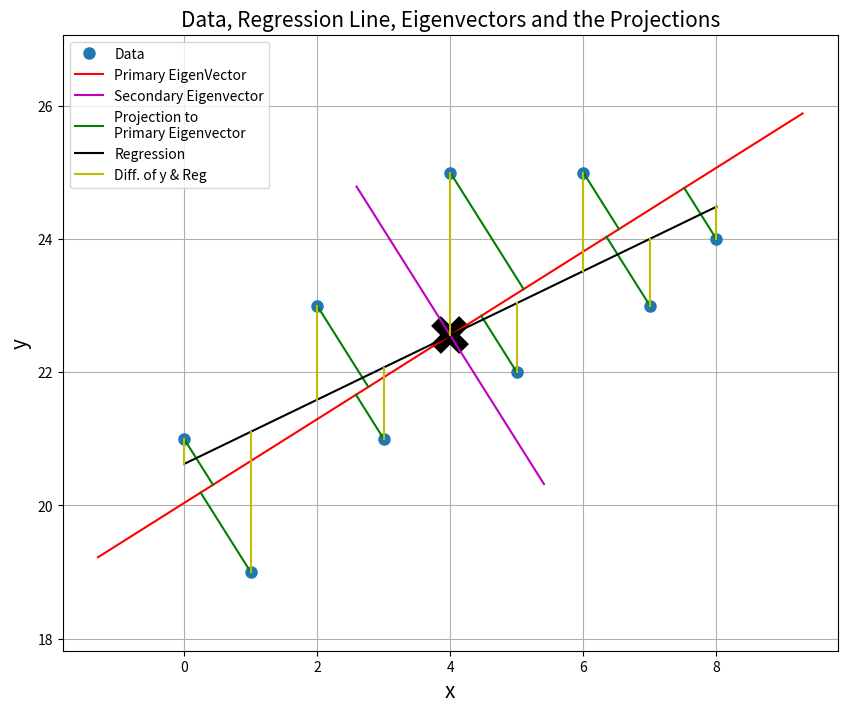

Here is the Python script that generated this plot:
#!/usr/bin/env python3
# -*- coding: utf-8 -*-

import numpy as np 
import pandas as pd
import math
import matplotlib.pyplot as plt

def PCA(A, debug=False):
    """Principal Component Analysis to get mean, eigenvalues and eigenvectors

    Args:
        A (ndarray): input matrix for analysis
        debug (bool, optional): turn on/off debuging msg. Defaults to False.
    """
    mean = np.mean(A.T, axis=1) # compute the location of the mean
    M = (A - mean).T            # subtract the mean (along column)
    [eigvals, eigvecs] = np.linalg.eig(np.cov(M))

    # ording vectors so that eigenvalues decreasing order
    order = np.argsort(eigvals)[-1::-1]
    eigvals = eigvals[order]
    eigvecs = eigvecs[order]
    eigvecs = eigvecs.T

    if debug:
        print("\nPrincipal Component Analysis (PCA) w/ A: \n{}\n".format(A))
        print("order= {} \nmean= {} \neigvals= {}\neigvecs= \n{}"\
            .format(order, mean, eigvals, eigvecs))

    return mean, eigvals, eigvecs


def project(x, u, m):
    """Projection of a vector to a unit vector

    Args:
        x (ndarray): input vector
        u (ndarray): unit vector
        m (ndarray): mean values
    """
    return m+(x - m).dot(u)*u


def plot_regression_eigvecs(x, y, mean, eigvals, eigvecs):
    """plot regression and eigenvectors w/ difference of data and regression

    Args:
        x (ndarray): variables
        y (ndarray): dependent variable vector
        mean (ndarray): mean values of columns
        eigvals (ndarray): eigenvalues of the system
        eigvecs (ndarray): eigenvectors of the system
    """
    fig = plt.figure(figsize=[10,8])

    # fig = plot_PCA(x, y, mean, eigvals, eigvecs, fig)
    marker = 'o'
    markersize = 8

    plt.plot(x, y, 'o', markersize=markersize, label="Data")
    plt.plot(mean[0], mean[1], 'kx', markersize=20, mew=10)

    colors = ['r', 'm']
    labels = ['Primary EigenVector', 'Secondary Eigenvector']
    for i in range(2):
        principle = eigvecs[i,:]
        stdev = np.sqrt(eigvals[i])*2
        p1 = mean - principle*stdev
        p2 = mean + principle*stdev
        plt.plot([p1[0], p2[0]], [p1[1], p2[1]], colors[i], label=labels[i])

    # fig = plot_projections(A, eigvals, mean, fig)
    for i in range(A.shape[0]):
        pt = A[i, :]
        proj = project(pt, eigvecs[0,:], mean)
        if i == 0:
            plt.plot([pt[0], proj[0]], [pt[1], proj[1]], 'g', \
                label="Projection to \nPrimary Eigenvector")
        else:
            plt.plot([pt[0], proj[0]], [pt[1], proj[1]], 'g')


    # fig = plot_regress_projections(x, y, w, fig)

    line = w[0]+w[1]*x  # regression line
    plt.plot(x, line, 'k-', label='Regression')

    # plot difference btw data and regression line
    for i in range(len(x)):
        if i == 0:
            plt.plot([x[i], x[i]], [y[i], w[1]*x[i]+w[0]], 'y', label="Diff. of y & Reg")
        else:
            plt.plot([x[i], x[i]], [y[i], w[1]*x[i]+w[0]], 'y')

    plt.axis('equal')
    plt.xlabel("x", fontsize=15)
    plt.ylabel("y", fontsize=15)
    plt.grid()
    plt.legend()
    plt.title("Data, Regression Line, Eigenvectors and the Projections",\
        fontsize=15)

    plt.show()

    return None




if __name__ == "__main__":

    print("\nStarting Topic 12.7 Lecture Notes Python code ......")

    # small example
    # generate data for analysis
    x = np.arange(0, 9)
    y = [21, 19, 23, 21, 25, 22, 25, 23, 24]

    A = np.array([np.ones(len(x)), x])
    w = np.linalg.lstsq(A.T, y, rcond=None)[0]

    print("\n\nRegression line from Aw = y with \nA= \n{} \ny= {} \nto get w={}"\
        .format(A, y, w))

    # PCA analysis
    A = np.array(list(zip(x, y)))

    mean, eigvals, eigvecs = PCA(A, debug=True)

    # example of projection
    prjvec = project(A[3], eigvecs[0,:], mean)
    print("\nProjection vecctor of x({}) on \nu= {} \nprjection vector: {}"\
        .format(A[3], eigvecs[0,:], prjvec))


    # plot data and mean
    plot_regression_eigvecs(x, y, mean, eigvals, eigvecs)


    print("\nEnd of Topic 12.7 Lecture Notes Python code ......\n")


